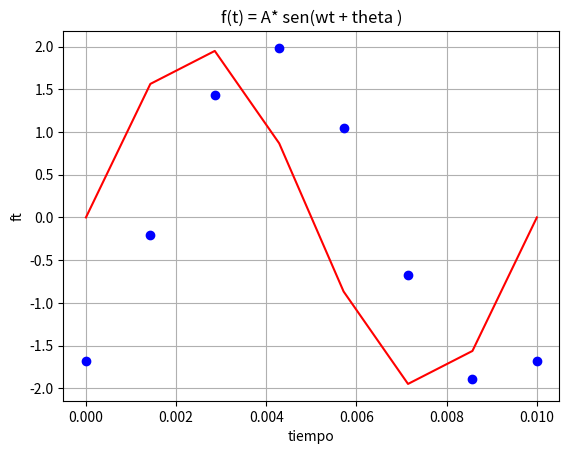

Recreate this plot in Python.
"""
Created on Wed Apr 21 10:19:22 2021
UA:Métodos numericos
Tema: Eigen- valores y eigen-vectores
[redacted]
[redacted]

Descripción:
- Dado un conjunto de datos graficarlos 
aproximarlos a un polinomio
- Graficando con Python
[redacted]
"""

import numpy as np
from matplotlib import pyplot as plt

# Generar algunos datos 
# f(t) = A* sen(wt + theta )

def plotSin(A,f,theta):
    # grafica una funcion seno (un periodo)
    w = 2 * np.pi * f
    T = 1/f
    t = np.linspace(0, T, 8)
    ft = A *  np.sin( w*t + theta) 
    plt.plot()
    plt.plot(t,ft,'ob')
    plt.xlabel("tiempo")
    plt.ylabel("ft")
    plt.title('f(t) = A* sen(wt + theta )')
    plt.grid()
    
    ft2 = A *  np.sin( w*t) 
    plt.plot(t,ft2,'r')
    
    

"""
A = 1
t = np.linspace(-.5, .5, 1000)
theta = 0
freq = 2 # herz
 # frencuencia angular w = 2*pi*f
ft = A *  np.sin( 2* np.pi * freq * t + theta)

plt.plot(t,ft,'ob')
plt.xlabel("tiempo")
plt.ylabel("ft")
plt.title('f(t) = A* sen(wt + theta )')
"""

A = 2
theta = -1
freq = 100
plotSin(A,freq, theta)